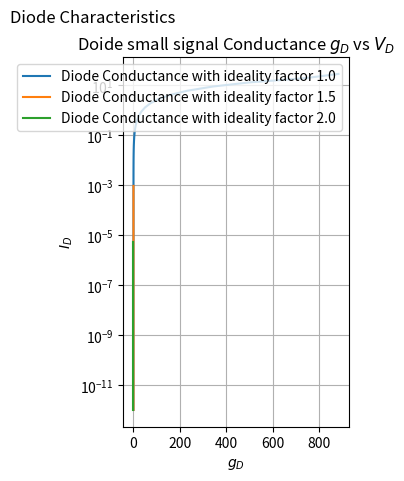

The script that saved this image:
import numpy as np
import matplotlib.pyplot as plt

i_s=10**(-12)
n=[1.0,1.5,2.0]
v_d = np.arange(0,0.81,0.01)
v_t=0.02585
x=1


# for i in n:
#     def f(v_d):
#         return i_s*(np.exp(v_d/(i*v_t)))
#     i_d=f(v_d)
#     plt.subplot(1,2,1)
#     plt.plot(v_d,i_d,label=f"Diode Characteristics with ideality factor {i}")
#     plt.xlabel("$V_D$")
#     plt.ylabel("$I_D$")
#     plt.legend()
#     plt.title("Diode character $I_D$ vs $V_D$ ")
#     plt.grid(True)
#     x+=1
for i in n:
    def f(v_d):
        return i_s*(np.exp(v_d/(i*v_t)))
    i_d=f(v_d)
    plt.subplot(1,2,2)
    g_d = np.gradient(i_d,v_d)
    plt.semilogy(g_d,i_d,label=f"Diode Conductance with ideality factor {i}")
    plt.xlabel("$g_D$")
    plt.ylabel("$I_D$")
    plt.title("Doide small signal Conductance $g_D$ vs $V_D$")
    plt.legend()
    plt.grid(True)
    x+=1
plt.suptitle("Diode Characteristics")
plt.savefig("Diode I_D vs V_D and g_D vs V_D logarithmic.png")
plt.show()
